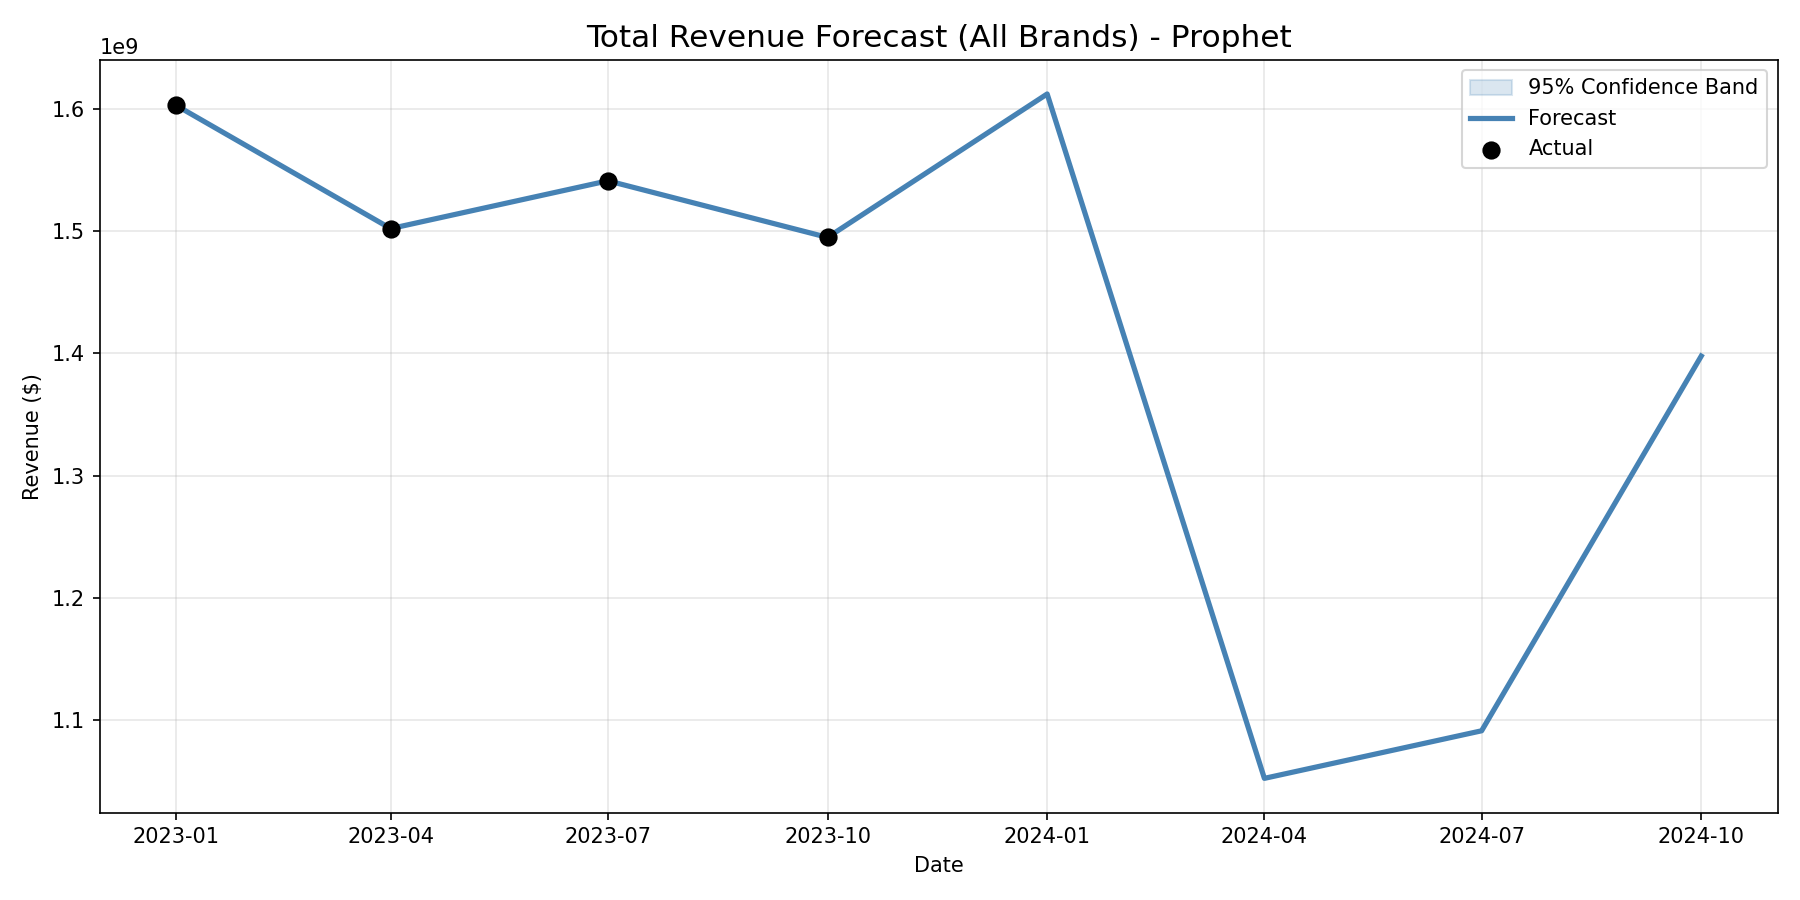

The file beside this chart, header and first rows:
ds, yhat, yhat_lower, yhat_upper
2023-01-01, 1602958900, 1602958900, 1602958900
2023-04-01, 1502054798, 1502054798, 1502054798
2023-07-01, 1541154061, 1541154061, 1541154061
2023-10-01, 1494827806, 1494827806, 1494827806
2024-01-01, 1612187245, 1612186542, 1612188061
2024-04-01, 1052266151, 1052264566, 1052267902
2024-07-01, 1091185975, 1091182530, 1091189641
2024-10-01, 1397738790, 1397731431, 1397746292
